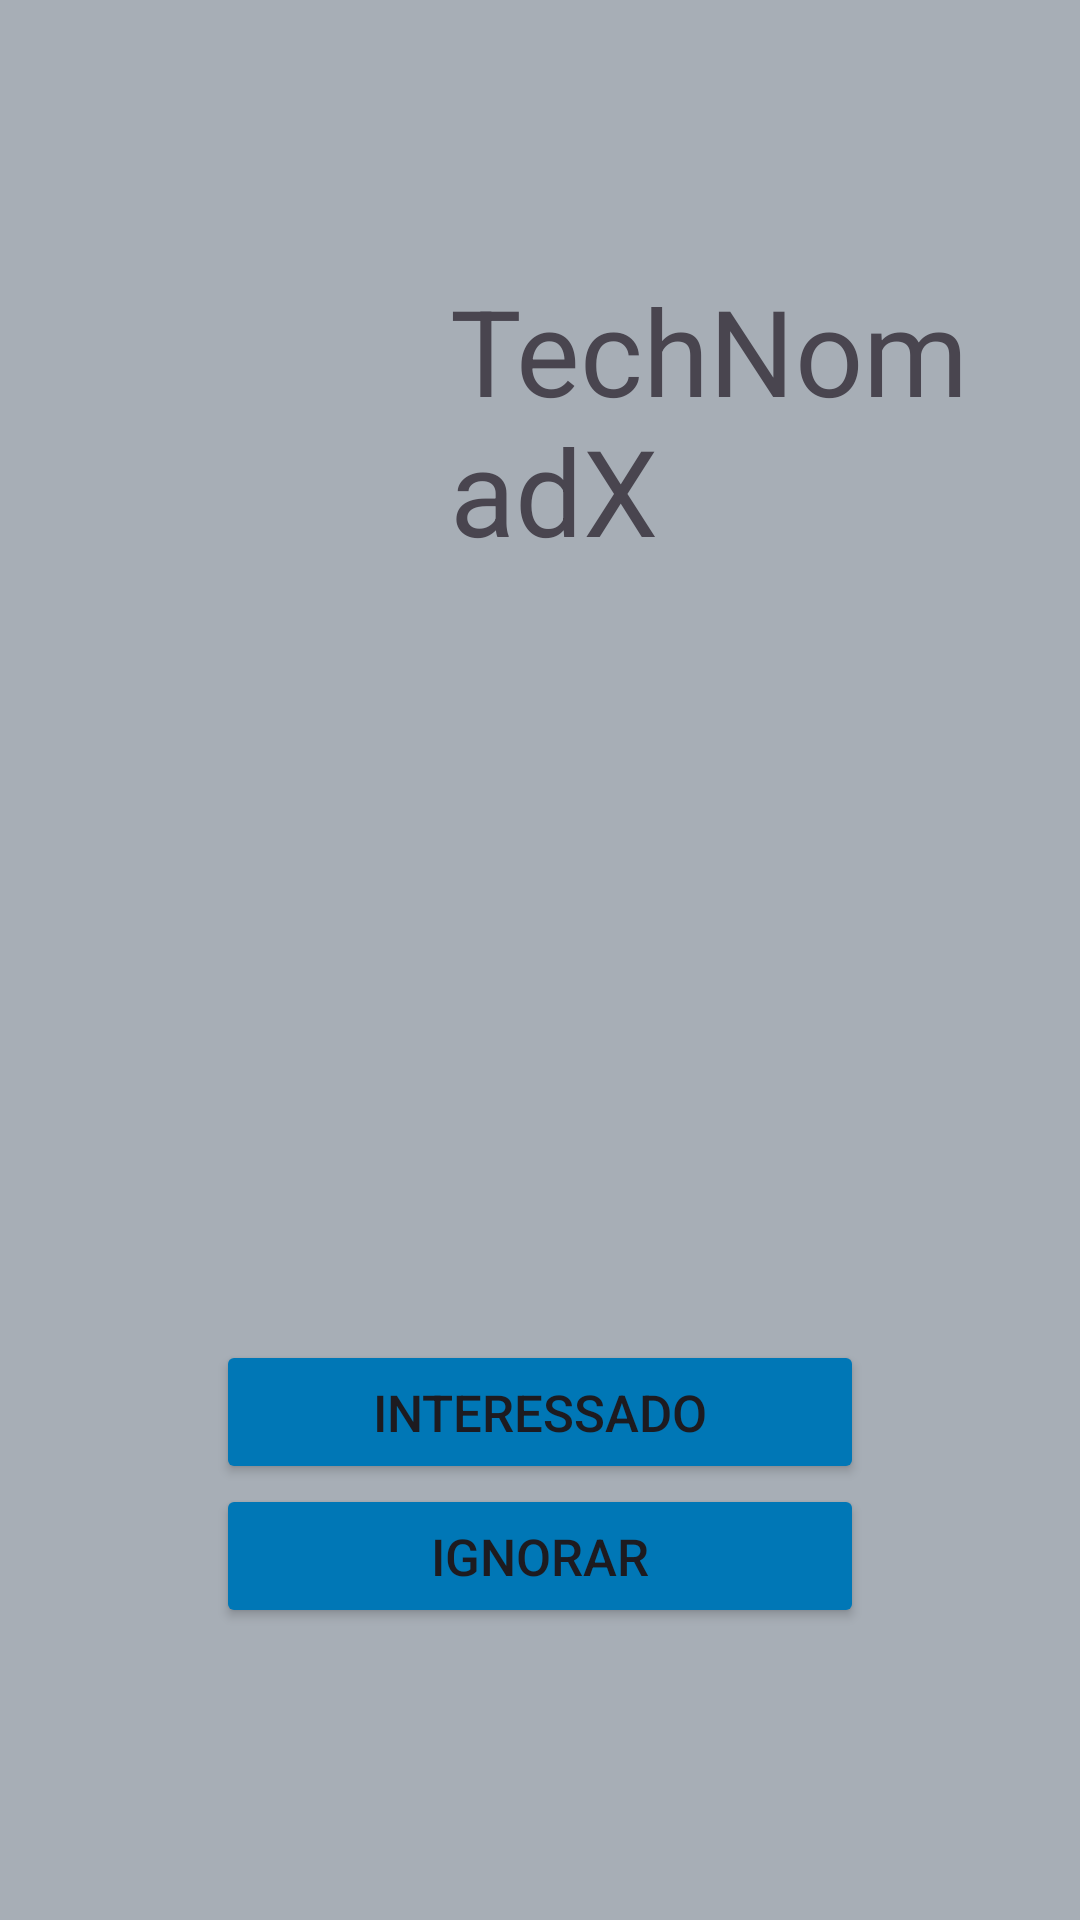

Reconstruct the res/layout file that produces this screen, plus the resources it refers to.
<!-- AndroidManifest.xml: application theme Theme.PlataformaProfissionalAnonima -->
<!-- res/layout/fragment_matchmaking.xml -->
<?xml version="1.0" encoding="utf-8"?>
<androidx.constraintlayout.widget.ConstraintLayout xmlns:android="http://schemas.android.com/apk/res/android"
    xmlns:app="http://schemas.android.com/apk/res-auto"
    xmlns:tools="http://schemas.android.com/tools"
    android:id="@+id/fragment_matchmaking_layout"
    android:layout_width="match_parent"
    android:layout_height="match_parent"
    android:background="@color/bg_main_grey"
    tools:context=".ui.matchmaking.MatchmakingFragment"
    android:fitsSystemWindows="true">

    <androidx.constraintlayout.widget.ConstraintLayout
        android:id="@+id/user_layout"
        android:layout_width="match_parent"
        android:layout_height="wrap_content"
        android:layout_marginHorizontal="20dp"
        android:layout_marginTop="80dp"
        app:layout_constraintTop_toTopOf="parent">


        <com.google.android.material.imageview.ShapeableImageView
            android:id="@+id/img_user"
            android:layout_width="120dp"
            android:layout_height="120dp"
            android:scaleType="centerCrop"
            android:src="@drawable/img_user"
            app:shapeAppearanceOverlay="@style/CircleImage"
            app:layout_constraintTop_toTopOf="parent"
            app:layout_constraintBottom_toBottomOf="parent"
            app:layout_constraintStart_toStartOf="parent" />

        <TextView
            android:id="@+id/tv_username"
            android:layout_width="0dp"
            android:layout_height="wrap_content"
            android:text="@string/tv_user_tittle"
            android:textSize="40sp"
            android:maxLength="10"
            app:layout_constraintStart_toEndOf="@id/img_user"
            app:layout_constraintTop_toTopOf="@id/img_user"
            app:layout_constraintBottom_toBottomOf="@id/img_user"
            app:layout_constraintEnd_toEndOf="parent"
            android:layout_marginStart="10dp"
            android:layout_marginEnd="10dp"/>


    </androidx.constraintlayout.widget.ConstraintLayout>


    <TextView
        android:id="@+id/tv_about_user"
        android:layout_width="match_parent"
        android:layout_height="wrap_content"
        android:gravity="center"
        app:layout_constraintTop_toBottomOf="@+id/user_layout"
        android:textSize="20sp"
        android:textStyle="bold"
        android:layout_marginTop="30dp"
        />

    <TextView
        android:id="@+id/tv_bio_user"
        android:layout_width="match_parent"
        android:layout_height="wrap_content"
        android:gravity="center"
        app:layout_constraintTop_toBottomOf="@+id/tv_about_user"
        android:textSize="18sp"
        android:textColor="@android:color/black"
        android:padding="10dp"/>

    <Button
        android:id="@+id/bt_interested"
        app:layout_constraintWidth_percent="0.6"
        android:layout_width="0dp"
        android:layout_height="wrap_content"
        android:text="@string/btn_match"
        app:layout_constraintBottom_toBottomOf="parent"
        app:layout_constraintEnd_toEndOf="parent"
        app:layout_constraintStart_toStartOf="parent"
        app:layout_constraintTop_toBottomOf="@+id/tv_bio_user"
        android:backgroundTint="@color/bg_buttons"
        android:textSize="17sp"
        android:padding="8dp"/>

    <Button
        android:id="@+id/bt_ignore"
        app:layout_constraintWidth_percent="0.6"
        android:layout_width="0dp"
        android:layout_height="wrap_content"
        android:text="@string/btn_ignore"
        app:layout_constraintEnd_toEndOf="parent"
        app:layout_constraintStart_toStartOf="parent"
        app:layout_constraintTop_toBottomOf="@id/bt_interested"
        android:backgroundTint="@color/bg_buttons"
        android:textSize="17sp"
        android:padding="8dp"/>


</androidx.constraintlayout.widget.ConstraintLayout>
<!-- resources referenced by this layout -->
<resources>
  <color name="bg_buttons">#0077b6</color>
  <color name="bg_main_grey">#A7AEB6</color>
  <string name="btn_ignore">Ignorar</string>
  <string name="btn_match">Interessado </string>
  <string name="tv_user_tittle">TechNomadX</string>
  <style name="CircleImage" parent="">
          <item name="cornerFamily">rounded</item>
          <item name="cornerSize">50%</item>
      </style>
  <style name="Theme.PlataformaProfissionalAnonima" parent="Base.Theme.PlataformaProfissionalAnonima" />
  <style name="Base.Theme.PlataformaProfissionalAnonima" parent="Theme.Material3.DayNight.NoActionBar">
          
          
      </style>
</resources>
